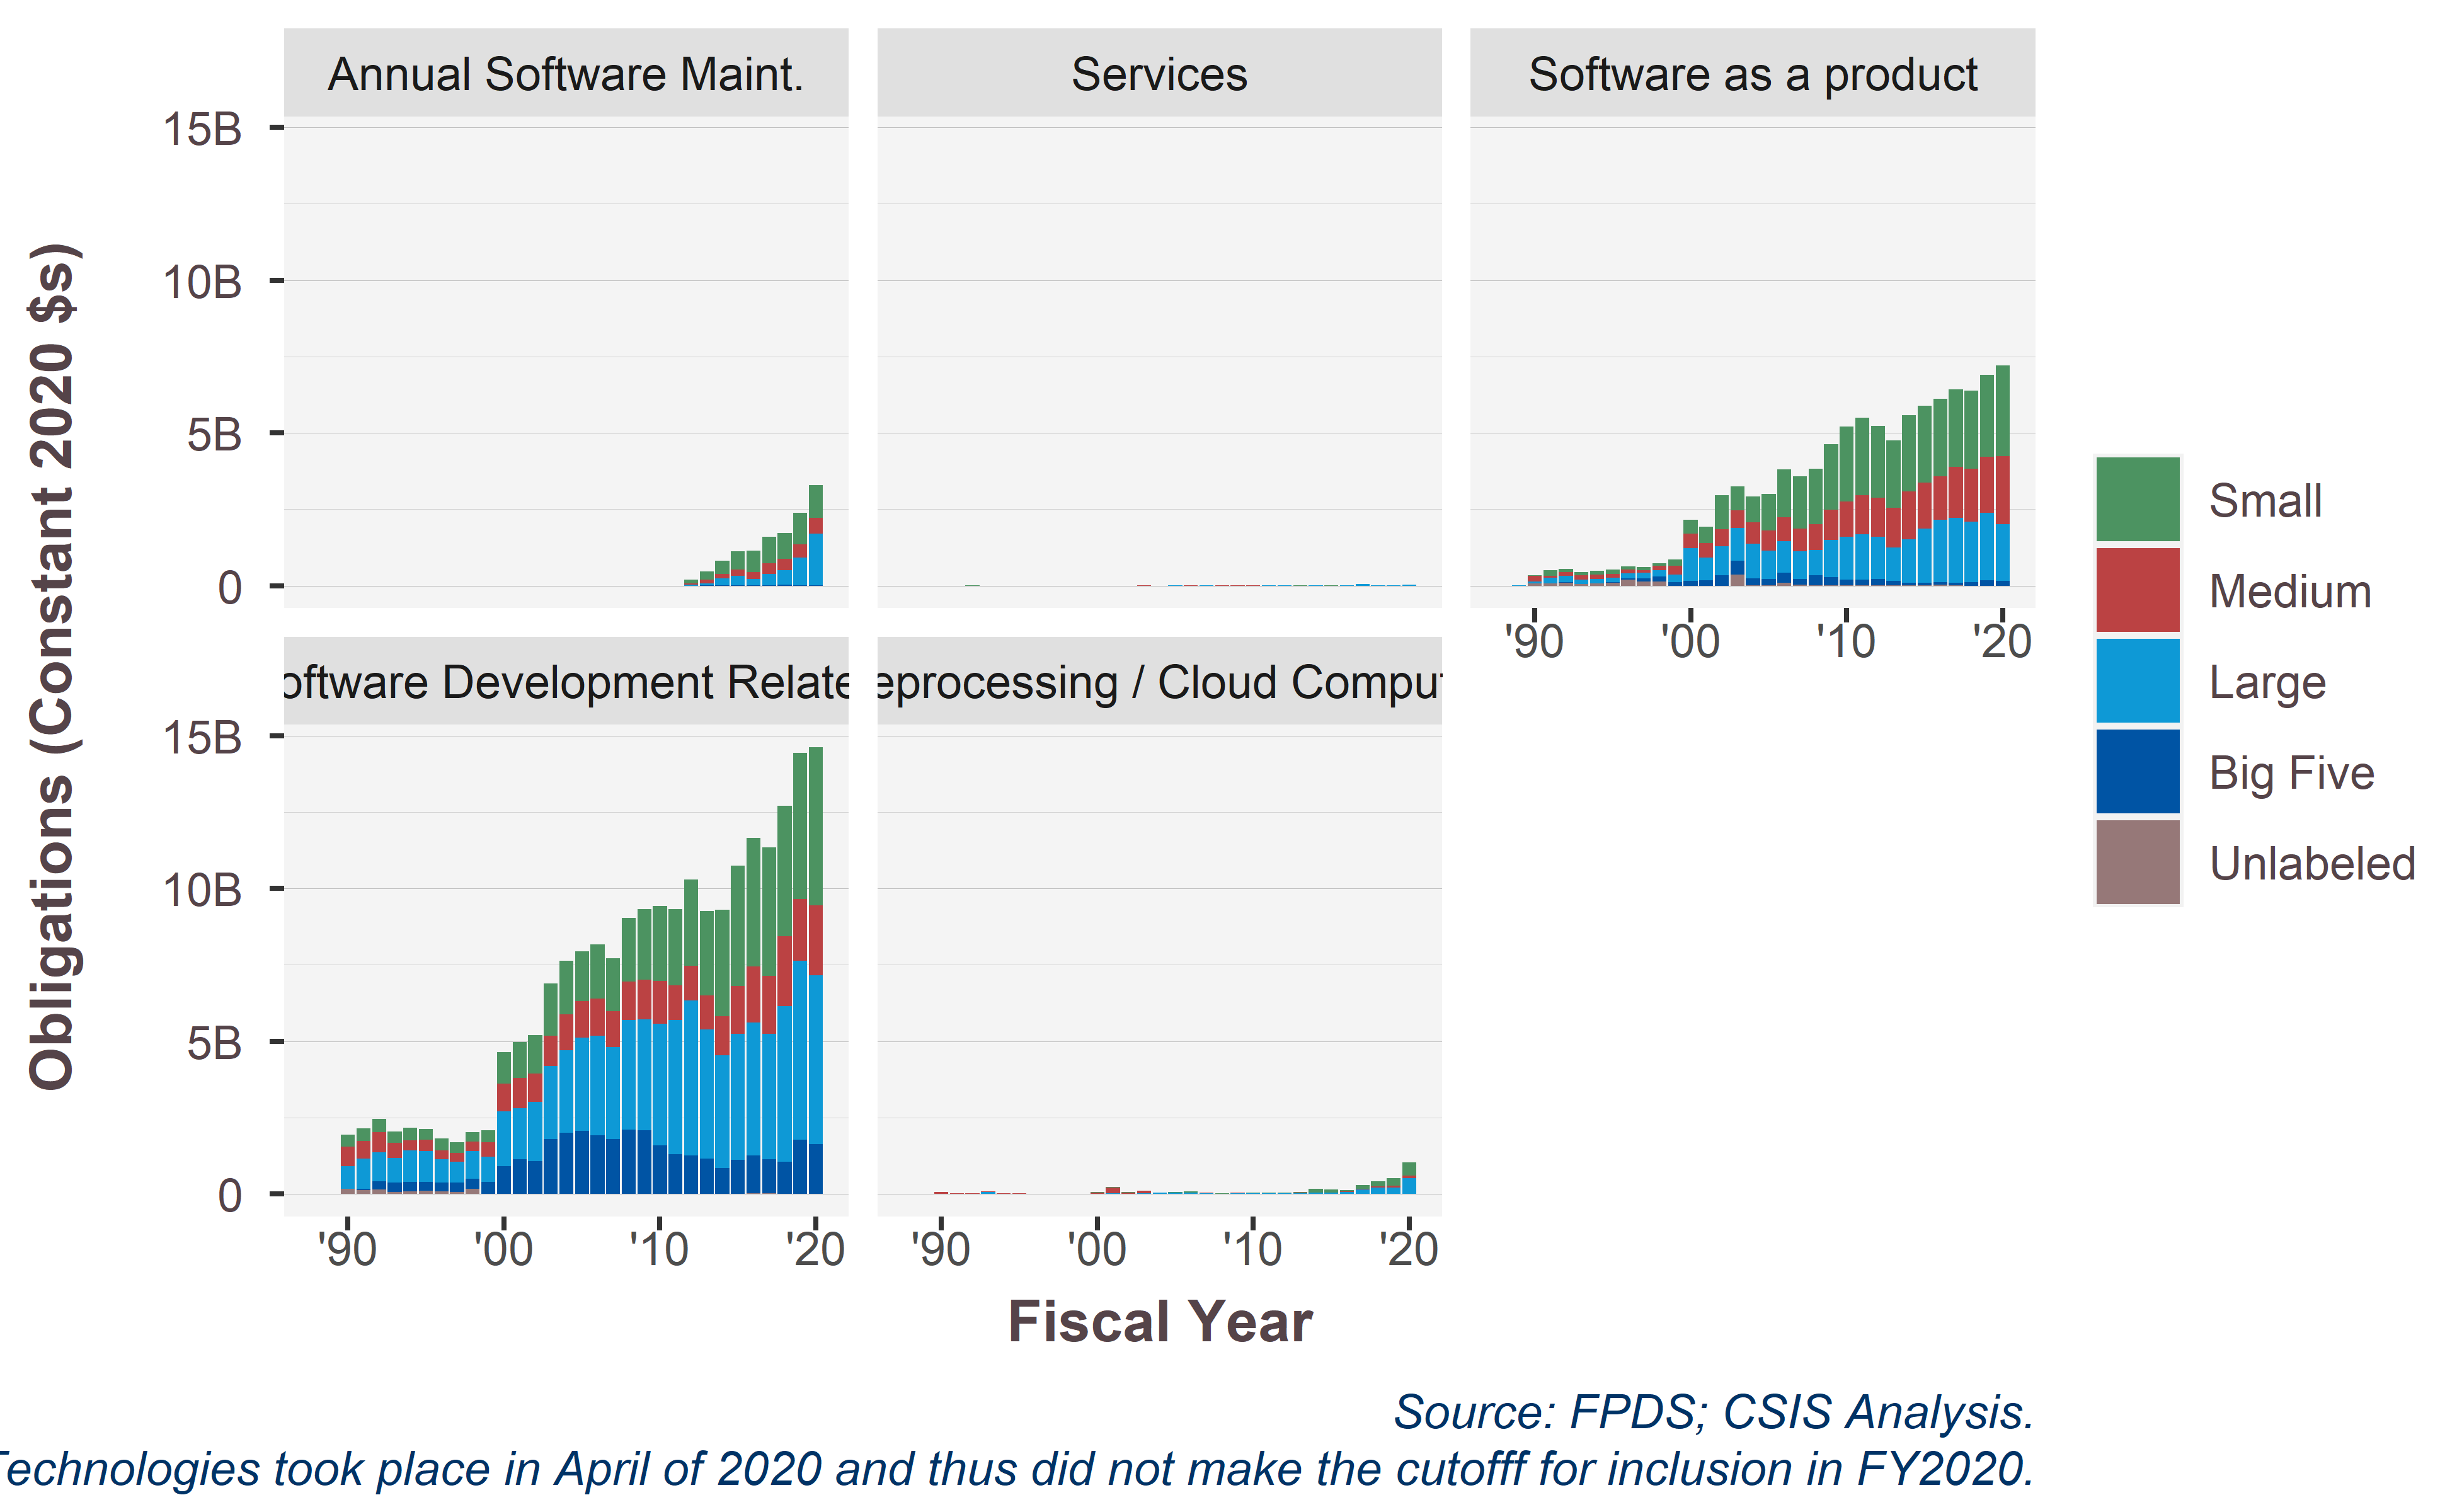

Data behind this chart, as committed beside it:
Shiny.VendorSize, 2012, 2013, 2014, 2015, 2016, 2017, 2018, 2019, 2020, 2005, 1990, 1991, 1992, 1993, 1994, 1995, 1996, 1997, 1998, 1999, 2000, 2001, 2002
Small, 
